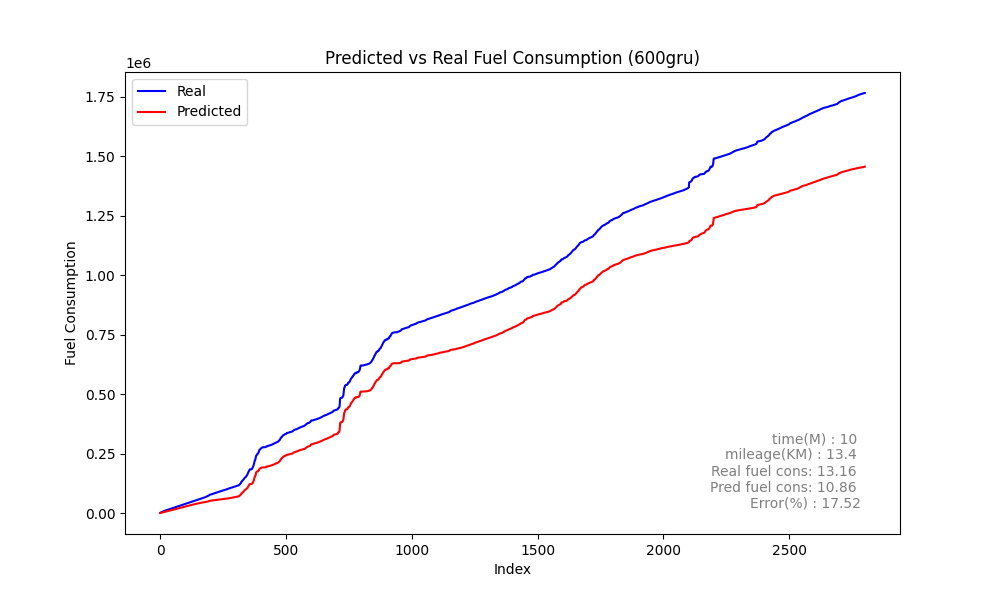

Values plotted in this chart, from the file beside it:
Speed, Actual, Predicted_sum, Predicted, rate, MAE, MSE, MAPE
0, 949.9, 255.2, 255.2, 949.9, 173.6, 175265, 39.86
0, 1671, 531.6, 276.4, 721.2, 173.6, 175265, 39.86
0, 2200, 805.1, 273.4, 528.8, 173.6, 175265, 39.86
0, 2709, 1075, 269.7, 508.8, 173.6, 175265, 39.86
0, 3233, 1345, 270, 523.9, 173.6, 175265, 39.86
0, 3732, 1616, 271.3, 499.7, 173.6, 175265, 39.86
0, 4199, 1889, 272.4, 466.5, 173.6, 175265, 39.86
0, 4651, 2162, 273.1, 452.5, 173.6, 175265, 39.86
0, 5143, 2435, 273.5, 491.4, 173.6, 175265, 39.86
0, 5589, 2709, 273.6, 446.6, 173.6, 175265, 39.86
0, 6049, 2982, 273.6, 459.2, 173.6, 175265, 39.86
0, 6522, 3256, 273.5, 473.7, 173.6, 175265, 39.86
0, 6955, 3529, 273.3, 433, 173.6, 175265, 39.86
0, 7404, 3802, 273.2, 448.6, 173.6, 175265, 39.86
0, 7881, 4075, 273, 477.2, 173.6, 175265, 39.86
0, 8293, 4348, 272.7, 411.8, 173.6, 175265, 39.86
0, 8722, 4621, 272.5, 428.8, 173.6, 175265, 39.86
0, 9176, 4893, 272.3, 454.5, 173.6, 175265, 39.86
0, 9585, 5165, 272.1, 408.4, 173.6, 175265, 39.86
0, 10009, 5437, 271.9, 424.2, 173.6, 175265, 39.86
0, 10406, 5708, 271.7, 396.8, 173.6, 175265, 39.86
0, 10761, 5980, 271.4, 355.6, 173.6, 175265, 39.86
0, 11112, 6251, 271.2, 350.6, 173.6, 175265, 39.86
0, 11487, 6522, 271, 374.9, 173.6, 175265, 39.86
0, 11783, 6793, 270.8, 296.1, 173.6, 175265, 39.86
0, 12128, 7064, 270.6, 345.1, 173.6, 175265, 39.86
0, 12478, 7334, 270.4, 349.6, 173.6, 175265, 39.86
0, 12802, 7604, 270.2, 324.3, 173.6, 175265, 39.86
0, 13149, 7874, 270, 346.8, 173.6, 175265, 39.86
0, 13521, 8144, 269.8, 371.9, 173.6, 175265, 39.86
0, 13865, 8414, 269.6, 344.3, 173.6, 175265, 39.86
0, 14218, 8683, 269.4, 352.9, 173.6, 175265, 39.86
0, 14588, 8952, 269.3, 370.5, 173.6, 175265, 39.86
0, 14926, 9221, 269.1, 337.5, 173.6, 175265, 39.86
0, 15278, 9490, 268.9, 352.2, 173.6, 175265, 39.86
0, 15657, 9759, 268.7, 379.3, 173.6, 175265, 39.86
0, 15992, 10028, 268.6, 335, 173.6, 175265, 39.86
0, 16357, 10296, 268.4, 364.9, 173.6, 175265, 39.86
0, 16726, 10564, 268.3, 368.9, 173.6, 175265, 39.86
0, 17077, 10833, 268.1, 351.2, 173.6, 175265, 39.86
0, 17431, 11100, 268, 353.4, 173.6, 175265, 39.86
0, 17799, 11368, 267.8, 368.1, 173.6, 175265, 39.86
0, 18144, 11636, 267.7, 345.1, 173.6, 175265, 39.86
0, 18511, 11904, 267.6, 366.8, 173.6, 175265, 39.86
0, 18880, 12171, 267.5, 369, 173.6, 175265, 39.86
0, 19224, 12438, 267.3, 344.6, 173.6, 175265, 39.86
0, 19568, 12706, 267.2, 343.3, 173.6, 175265, 39.86
0, 19952, 12973, 267.1, 384, 173.6, 175265, 39.86
0, 20281, 13240, 267, 329.5, 173.6, 175265, 39.86
0, 20639, 13507, 267, 357.4, 173.6, 175265, 39.86
0, 21009, 13774, 266.9, 370.5, 173.6, 175265, 39.86
0, 21356, 14040, 266.8, 346.9, 173.6, 175265, 39.86
0, 21711, 14307, 266.7, 354.9, 173.6, 175265, 39.86
0, 22091, 14574, 266.7, 379.7, 173.6, 175265, 39.86
0, 22436, 14840, 266.6, 345.8, 173.6, 175265, 39.86
0, 22779, 15107, 266.6, 342.9, 173.6, 175265, 39.86
0, 23158, 15374, 266.6, 378.5, 173.6, 175265, 39.86
0, 23492, 15640, 266.5, 333.8, 173.6, 175265, 39.86
0, 23861, 15907, 266.5, 369.2, 173.6, 175265, 39.86
0, 24246, 16173, 266.5, 385.7, 173.6, 175265, 39.86
... 2,741 more rows
